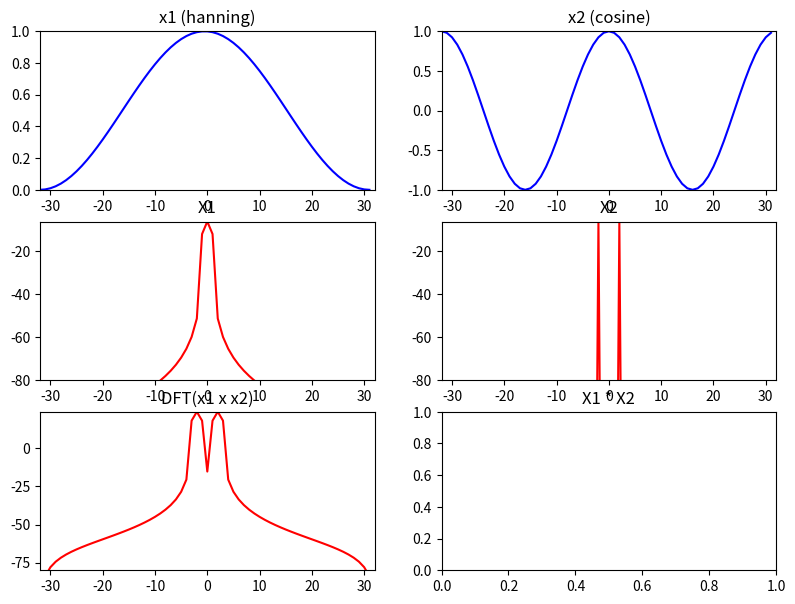

Reproduce this figure in Python. (Note: this script raises an exception after producing the figure.)
# matplotlib without any blocking GUI
import matplotlib as mpl
mpl.use('Agg')
import matplotlib.pyplot as plt
import numpy as np
from scipy.fftpack import fft, fftshift

plt.figure(1, figsize=(9.5, 7))
M = 64
N = 64
x1 = np.hanning(M)
x2 = np.cos(2*np.pi*2/M*np.arange(M))
y1 = x1*x2
mY1 = 20 * np.log10(np.abs(fftshift(fft(y1, N))))

plt.subplot(3,2,1)
plt.title('x1 (hanning)')
plt.plot(np.arange(-M/2, M/2), x1, 'b', lw=1.5)
plt.axis([-M/2,M/2,0,1])

plt.subplot(3,2,2)
plt.title('x2 (cosine)')
plt.plot(np.arange(-M/2, M/2),x2, 'b', lw=1.5)
plt.axis([-M/2,M/2,-1,1])

mX1 = 20 * np.log10(np.abs(fftshift(fft(x1, M)))/M)
plt.subplot(3,2,3)
plt.title('X1')
plt.plot(np.arange(-N/2, N/2),mX1, 'r', lw=1.5)
plt.axis([-N/2,N/2,-80,max(mX1)])

mX2 = 20 * np.log10(np.abs(fftshift(fft(x2, M)))/M)
plt.subplot(3,2,4)
plt.title('X2')
plt.plot(np.arange(-N/2, N/2),mX2, 'r', lw=1.5)
plt.axis([-N/2,N/2,-80,max(mX2)])

plt.subplot(3,2,5)
plt.title('DFT(x1 x x2)')
plt.plot(np.arange(-N/2, N/2),mY1, 'r', lw=1.5)
plt.axis([-N/2,N/2,-80,max(mY1)])

Y2 = np.convolve(fftshift(fft(x1, M)), fftshift(fft(x2, M)))
mY2 = 20 * np.log10(np.abs(Y2)) - 40


plt.subplot(3,2,6)
plt.title('X1 * X2')
plt.plot(np.arange(-N/2, N/2),mY2[M/2:M+M/2], 'r', lw=1.5)
plt.axis([-N/2,N/2,-80,max(mY2)])

plt.tight_layout()
plt.savefig('convolution-2.png')

